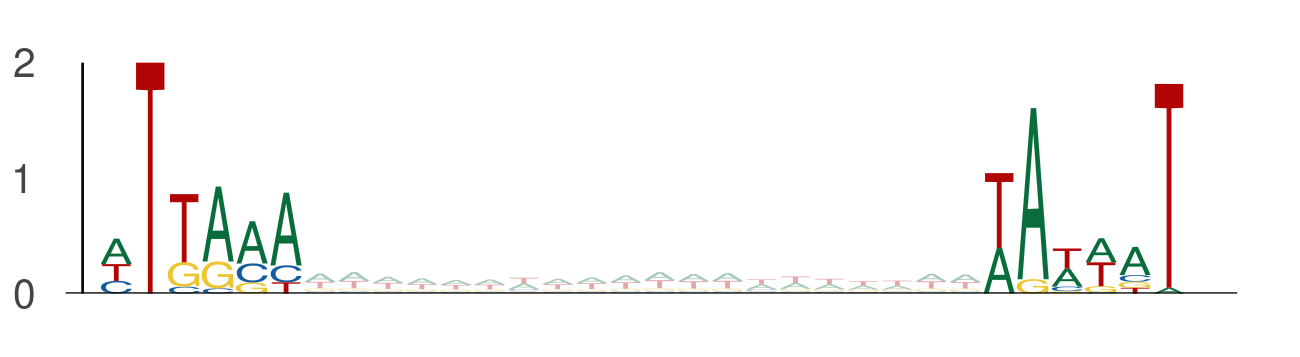

Data behind this chart, as committed beside it:
seq_index, start_position, end_position, is_reversed_complement
4985, 68, 74, 0
4985, 94, 100, 0
3292, 111, 117, 0
3292, 137, 143, 0
4029, 83, 89, 0
4029, 109, 115, 0
550, 81, 87, 0
550, 107, 113, 0
4583, 28, 34, 0
4583, 54, 60, 0
3162, 28, 34, 0
3162, 54, 60, 0
801, 84, 90, 0
801, 110, 116, 0
1895, 96, 102, 0
1895, 122, 128, 0
1872, 107, 113, 0
1872, 133, 139, 0
435, 80, 86, 0
435, 106, 112, 0
1603, 105, 111, 0
1603, 131, 137, 0
2040, 101, 107, 0
2040, 127, 133, 0
2203, 99, 105, 0
2203, 125, 131, 0
4671, 59, 65, 0
4671, 85, 91, 0
4279, 102, 108, 0
4279, 128, 134, 0
1496, 34, 40, 0
1496, 60, 66, 0
3147, 92, 98, 0
3147, 118, 124, 0
3147, 33, 39, 0
3147, 59, 65, 0
2712, 101, 107, 0
2712, 127, 133, 0
3791, 27, 33, 0
3791, 53, 59, 0
3494, 13, 19, 0
3494, 39, 45, 0
2420, 69, 75, 0
2420, 95, 101, 0
4922, 73, 79, 0
4922, 99, 105, 0
4642, 94, 100, 0
4642, 120, 126, 0
2259, 61, 67, 0
2259, 87, 93, 0
2408, 30, 36, 0
2408, 56, 62, 0
1636, 94, 100, 0
1636, 120, 126, 0
4990, 84, 90, 0
4990, 110, 116, 0
4952, 87, 93, 0
4952, 113, 119, 0
4514, 52, 58, 0
4514, 78, 84, 0
... 2,078 more rows
